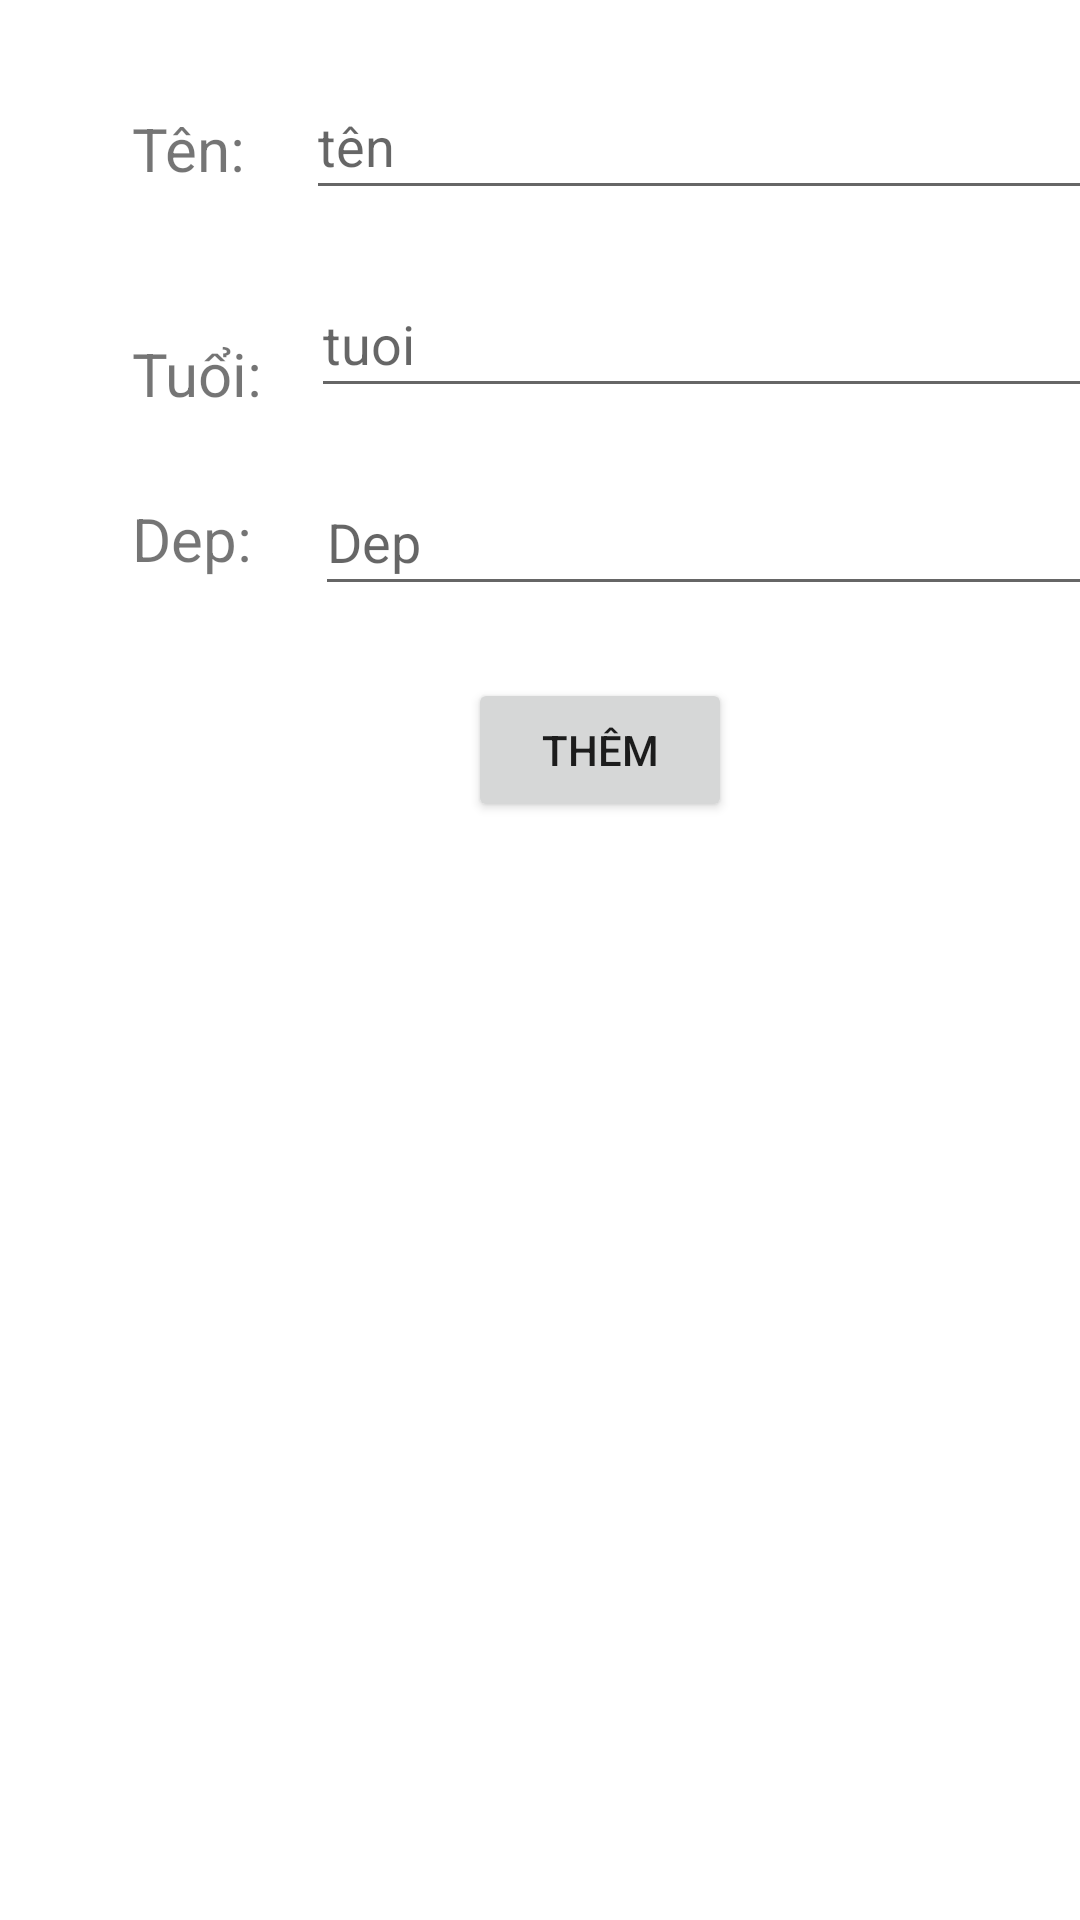

Write the Android layout XML for this screen, with the resource values it uses.
<!-- AndroidManifest.xml: application theme Theme.Dangnhap -->
<!-- res/layout/activity_giao_dien.xml -->
<?xml version="1.0" encoding="utf-8"?>
<androidx.constraintlayout.widget.ConstraintLayout xmlns:android="http://schemas.android.com/apk/res/android"
    xmlns:app="http://schemas.android.com/apk/res-auto"
    xmlns:tools="http://schemas.android.com/tools"
    android:layout_width="match_parent"
    android:layout_height="match_parent"
    tools:context=".GiaoDien">

    <TextView
        android:id="@+id/textView5"
        android:layout_width="wrap_content"
        android:layout_height="wrap_content"
        android:layout_marginStart="44dp"
        android:layout_marginLeft="44dp"
        android:layout_marginTop="48dp"
        android:text="Tuổi:"
        android:textSize="20sp"
        app:layout_constraintStart_toStartOf="parent"
        app:layout_constraintTop_toBottomOf="@+id/textView3" />

    <TextView
        android:id="@+id/textView7"
        android:layout_width="wrap_content"
        android:layout_height="wrap_content"
        android:layout_marginStart="44dp"
        android:layout_marginLeft="44dp"
        android:layout_marginTop="28dp"
        android:text="Dep:"
        android:textSize="20sp"
        app:layout_constraintStart_toStartOf="parent"
        app:layout_constraintTop_toBottomOf="@+id/textView5" />

    <ListView
        android:id="@+id/listview"
        android:layout_width="416dp"
        android:layout_height="424dp"
        android:layout_marginTop="40dp"
        app:layout_constraintEnd_toEndOf="parent"
        app:layout_constraintStart_toStartOf="parent"
        app:layout_constraintTop_toBottomOf="@+id/addbtn" />

    <TextView
        android:id="@+id/textView3"
        android:layout_width="wrap_content"
        android:layout_height="wrap_content"
        android:layout_marginStart="44dp"
        android:layout_marginLeft="44dp"
        android:layout_marginTop="36dp"
        android:text="Tên:"
        android:textSize="20sp"
        app:layout_constraintStart_toStartOf="parent"
        app:layout_constraintTop_toTopOf="parent" />

    <EditText
        android:id="@+id/addten"
        android:layout_width="269dp"
        android:layout_height="46dp"
        android:layout_marginStart="20dp"
        android:layout_marginLeft="20dp"
        android:layout_marginTop="24dp"
        android:hint="tên"
        app:layout_constraintStart_toEndOf="@+id/textView3"
        app:layout_constraintTop_toTopOf="parent" />

    <EditText
        android:id="@+id/addtuoi"
        android:layout_width="269dp"
        android:layout_height="46dp"
        android:layout_marginStart="16dp"
        android:layout_marginLeft="16dp"
        android:layout_marginTop="20dp"
        android:hint="tuoi"
        app:layout_constraintStart_toEndOf="@+id/textView5"
        app:layout_constraintTop_toBottomOf="@+id/addten" />

    <EditText
        android:id="@+id/addDep"
        android:layout_width="269dp"
        android:layout_height="46dp"
        android:layout_marginStart="21dp"
        android:layout_marginLeft="21dp"
        android:layout_marginTop="20dp"
        android:hint="Dep"
        app:layout_constraintStart_toEndOf="@+id/textView7"
        app:layout_constraintTop_toBottomOf="@+id/addtuoi" />

    <Button
        android:id="@+id/addbtn"
        android:layout_width="wrap_content"
        android:layout_height="wrap_content"
        android:layout_marginStart="156dp"
        android:layout_marginLeft="156dp"
        android:layout_marginTop="24dp"
        android:text="Thêm"
        app:layout_constraintStart_toStartOf="parent"
        app:layout_constraintTop_toBottomOf="@+id/addDep" />

</androidx.constraintlayout.widget.ConstraintLayout>
<!-- resources referenced by this layout -->
<resources>
  <style name="Theme.Dangnhap" parent="Theme.MaterialComponents.DayNight.DarkActionBar">
          
          <item name="colorPrimary">@color/purple_500</item>
          <item name="colorPrimaryVariant">@color/purple_700</item>
          <item name="colorOnPrimary">@color/white</item>
          
          <item name="colorSecondary">@color/teal_200</item>
          <item name="colorSecondaryVariant">@color/teal_700</item>
          <item name="colorOnSecondary">@color/black</item>
          
          <item name="android:statusBarColor" tools:targetApi="l">?attr/colorPrimaryVariant</item>
          
      </style>
  <!-- not gathered from this repository: default colours our renderer supplied (Android Studio template values) -->
  <color name="purple_500">#FF6200EE</color>
  <color name="purple_700">#FF3700B3</color>
  <color name="teal_200">#FF03DAC5</color>
  <color name="teal_700">#FF018786</color>
  <color name="black">#FF000000</color>
  <color name="white">#FFFFFFFF</color>
</resources>
